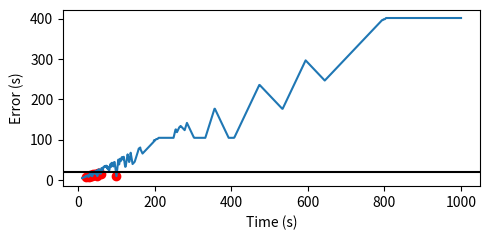

Python code for this plot:
import numpy as np
from scipy.signal import find_peaks


def plot_acds(candidates_acd, errors, acds, acds_errors, threshold, latex=True, save=False):
    import matplotlib.pyplot as plt

    fig = plt.figure(figsize=(5., 2.5))

    line_error = plt.plot(candidates_acd[0, :], errors)
    line_threshold = plt.axhline(y=threshold, color='k')
    points_acds = plt.scatter(acds, acds_errors, color='r')

    if latex:
        plt.rcParams.update({
            "text.usetex": True,
            # "font.sans-serif": ["CMU Serif"]
            })
    # plt.title(r'$\epsilon_{T}(a)$', usetex=True)
    plt.xlabel('Time (s)')
    plt.ylabel('Error (s)')
    # r'$\epsilon_{T}(a)$'
    if latex:
        plt.legend([points_acds, line_threshold, line_error[0]],
                   ['approximate common divisors', r'threshold ($\tau$ = 0.05 s)', r'$\epsilon_{T}$'])

    plt.tight_layout()

    if save:
        fig.savefig('Figure_1.eps', bbox_inches='tight', pad_inches=0, transparent=True)
    plt.show()

    return fig


def compute_acds(timestamps, min_cand=0.001, max_cand=1., resolution_cand=0.001, threshold=0.05,
                 plot=False, center=True, latex=True, save=False):
    candidates_acd = np.expand_dims(np.arange(min_cand, max_cand + resolution_cand, resolution_cand), 0)
    timestamps = np.expand_dims(timestamps, 1)
    if center:
        timestamps = timestamps - timestamps[0]
    integers = np.round(timestamps / candidates_acd).astype(np.int8)
    approximations = candidates_acd * integers
    errors_matrix = np.abs(timestamps - approximations)
    errors = np.max(errors_matrix, 0)

    peaks_locations, _ = find_peaks(-errors)

    acds_potential = candidates_acd[0, peaks_locations]
    acds_potential_errors = errors[peaks_locations]
    acds_potential_durations = integers[:, peaks_locations]

    under_threshold = acds_potential_errors < threshold
    indexes_threshold = np.where(under_threshold)

    acds = acds_potential[indexes_threshold]
    acds_errors = acds_potential_errors[indexes_threshold]
    acds_multiples = acds_potential_durations[:, indexes_threshold][:, 0, :]
    acds_durations = np.diff(acds_multiples, axis=0)

    if plot:
        plot_acds(candidates_acd, errors, acds, acds_errors, threshold, latex, save)

    return acds, acds_errors, acds_multiples, acds_durations


if __name__ == '__main__':
    durations = np.array([399, 710, 105, 891, 402, 102, 397])
    _acds, _acds_errors, _acds_multiples, _acds_durations = \
        compute_acds(durations, min_cand=10, max_cand=1000, resolution_cand=1, threshold=20,
                     plot=True, center=False, latex=False, save=False)
